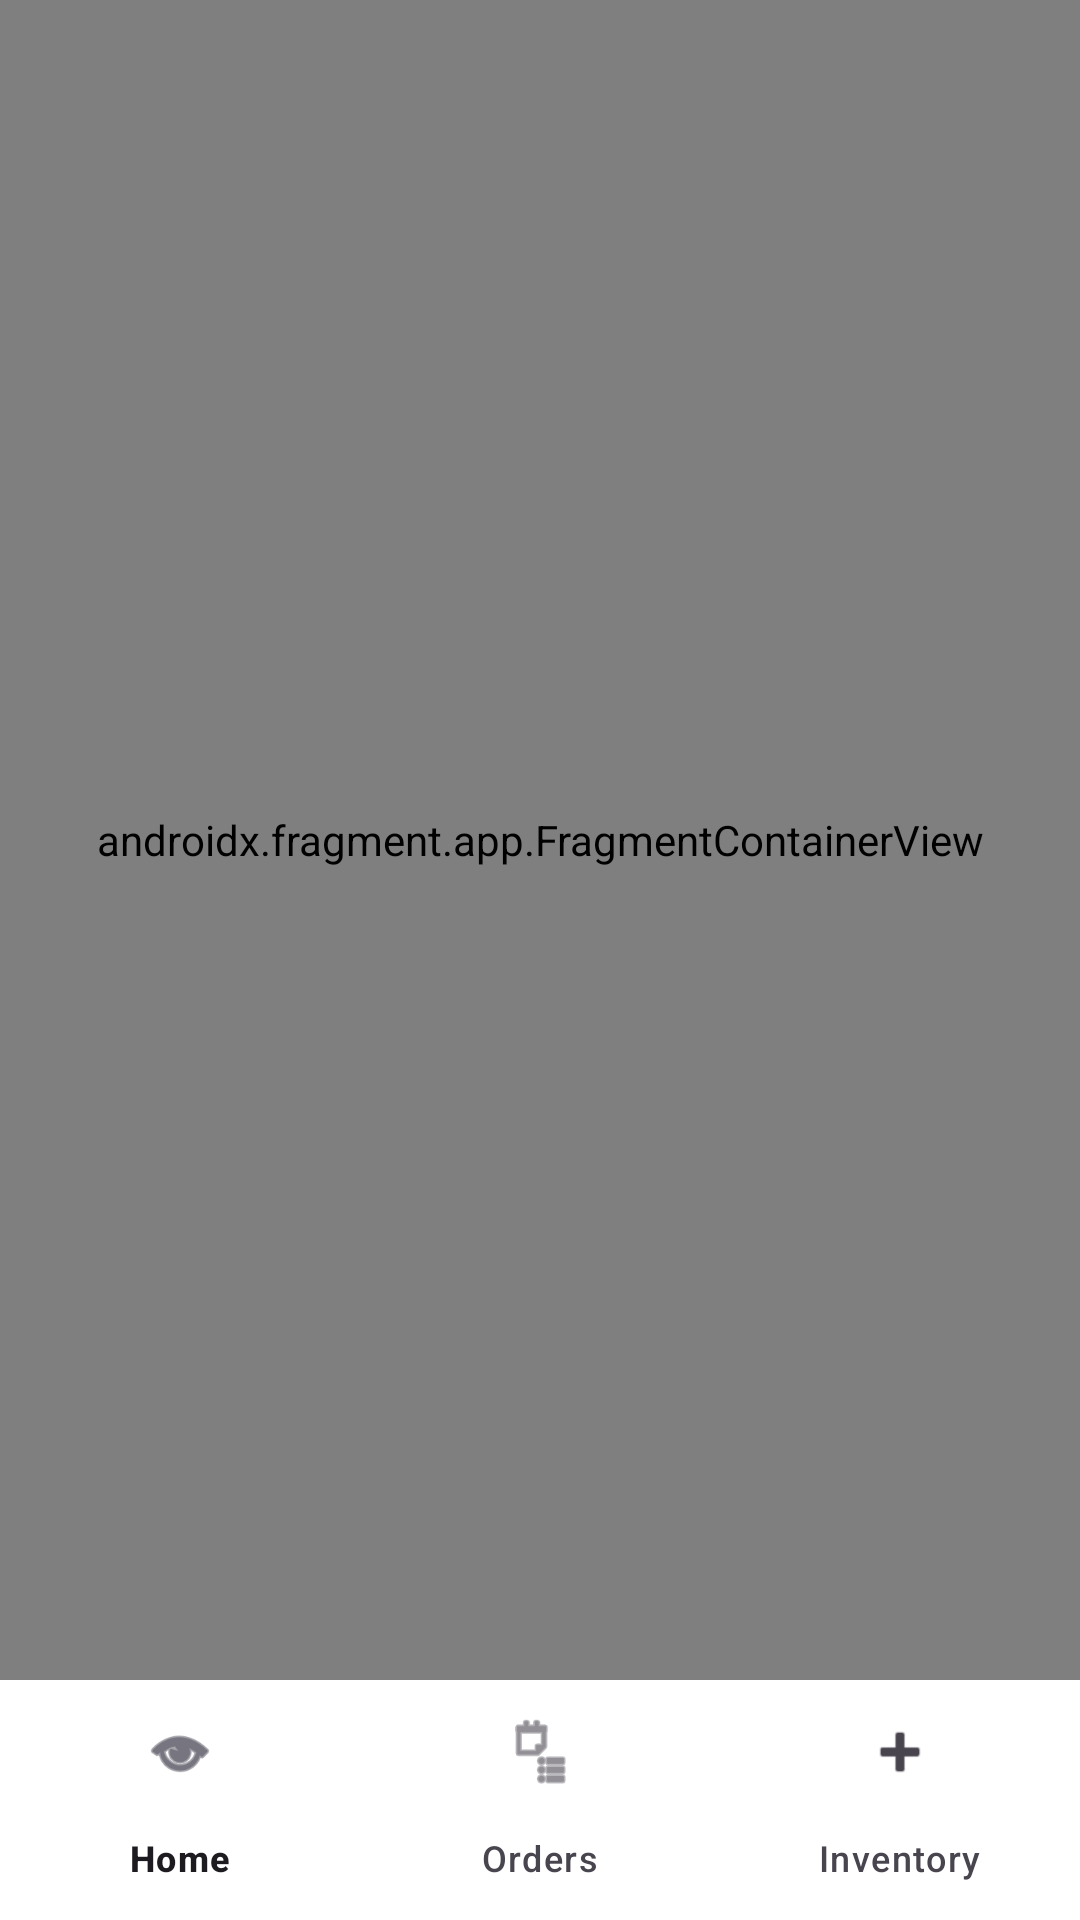

Here is an Android app screen rendered from its layout file. Give the layout XML and the strings, colors and styles it references.
<!-- AndroidManifest.xml: application theme Theme.KantinApplication -->
<!-- res/layout/activity_main.xml -->
<?xml version="1.0" encoding="utf-8"?>
<androidx.constraintlayout.widget.ConstraintLayout xmlns:android="http://schemas.android.com/apk/res/android"
    xmlns:app="http://schemas.android.com/apk/res-auto"
    xmlns:tools="http://schemas.android.com/tools"
    android:id="@+id/main"
    android:layout_width="match_parent"
    android:layout_height="match_parent"
    android:paddingBottom="0dp"
    tools:context=".MainActivity">

    <androidx.fragment.app.FragmentContainerView
        android:id="@+id/hostFragment"
        android:name="androidx.navigation.fragment.NavHostFragment"
        android:layout_width="0dp"
        android:layout_height="0dp"
        app:defaultNavHost="true"
        app:layout_constraintTop_toTopOf="parent"
        app:layout_constraintBottom_toTopOf="@id/bottomNavigation"
        app:layout_constraintStart_toStartOf="parent"
        app:layout_constraintEnd_toEndOf="parent" />

    <com.google.android.material.bottomnavigation.BottomNavigationView
        android:id="@+id/bottomNavigation"
        android:layout_width="0dp"
        android:layout_height="wrap_content"
        android:background="@android:color/white"
        app:menu="@menu/bottom_nav_menu"
        app:layout_constraintBottom_toBottomOf="parent"
        app:layout_constraintStart_toStartOf="parent"
        app:layout_constraintEnd_toEndOf="parent" />

</androidx.constraintlayout.widget.ConstraintLayout>
<!-- resources referenced by this layout -->
<resources>
  <style name="Theme.KantinApplication" parent="Base.Theme.KantinApplication" />
  <style name="Base.Theme.KantinApplication" parent="Theme.Material3.DayNight.NoActionBar">
          
          
      </style>
</resources>
